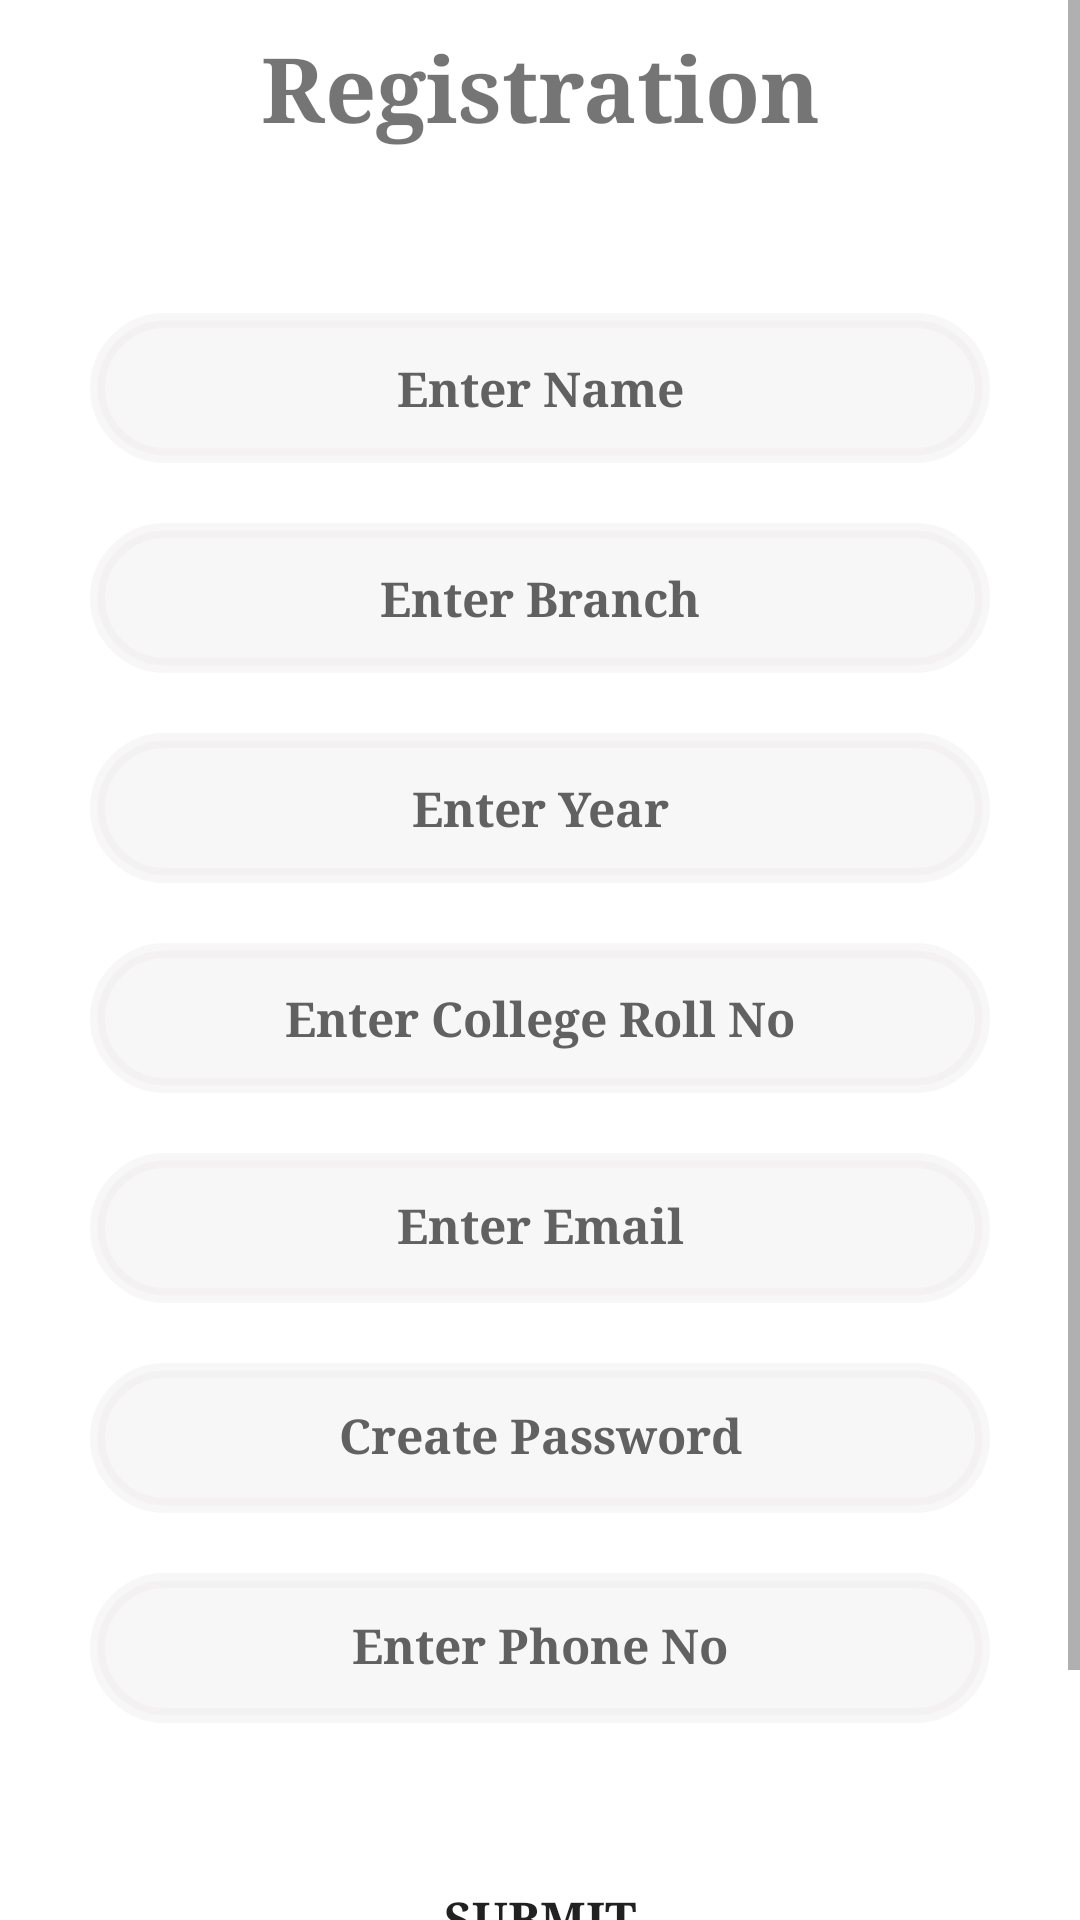

Here is an Android app screen rendered from its layout file. Give the layout XML and the strings, colors and styles it references.
<!-- AndroidManifest.xml: application theme Theme.KSVCEM -->
<!-- res/layout/activity_login_authenticate.xml -->
<?xml version="1.0" encoding="utf-8"?>
<RelativeLayout xmlns:android="http://schemas.android.com/apk/res/android"
    xmlns:app="http://schemas.android.com/apk/res-auto"
    xmlns:tools="http://schemas.android.com/tools"
    android:layout_width="match_parent"
    android:layout_height="match_parent"
    android:layout_gravity="center"
    android:orientation="vertical"
    tools:context=".login_authenticate">

    <ScrollView
        android:layout_width="match_parent"
        android:layout_height="match_parent">

        <LinearLayout
            android:layout_width="match_parent"
            android:layout_height="wrap_content"
            android:layout_gravity="center"
            android:layout_marginStart="20dp"
            android:layout_marginEnd="20dp"
            android:orientation="vertical">

            <TextView
                android:id="@+id/Registration"
                android:layout_width="wrap_content"
                android:layout_height="50dp"
                android:layout_gravity="center"
                android:layout_marginTop="100dp"
                android:layout_marginBottom="30dp"
                android:fontFamily="serif"
                android:gravity="center"
                android:text="@string/registration"
                android:textSize="30sp"
                android:textStyle="bold" />

            <EditText
                android:id="@+id/name"
                android:layout_width="match_parent"
                android:layout_height="50dp"
                android:layout_gravity="center"
                android:layout_marginStart="10dp"
                android:layout_marginTop="20dp"
                android:layout_marginEnd="10dp"
                android:autofillHints=""
                android:background="@drawable/auth_points"
                android:backgroundTint="#40E4DFDF"
                android:fontFamily="serif"
                android:gravity="center"
                android:hint="Enter Name"
                android:inputType="textPersonName"
                android:textColorHint="#616161"
                android:textSize="16sp"
                android:textStyle="bold"
                tools:ignore="TextContrastCheck" />

            <EditText
                android:id="@+id/branch"
                android:layout_width="match_parent"
                android:layout_height="50dp"
                android:layout_gravity="center"
                android:layout_marginStart="10dp"
                android:layout_marginTop="20dp"
                android:layout_marginEnd="10dp"
                android:autofillHints=""
                android:background="@drawable/auth_points"
                android:backgroundTint="#40E4DFDF"
                android:fontFamily="serif"
                android:gravity="center"
                android:hint="Enter Branch"
                android:inputType="textPersonName"
                android:textColorHint="#616161"
                android:textSize="16sp"
                android:textStyle="bold"
                tools:ignore="TextContrastCheck" />

            <EditText
                android:id="@+id/year"
                android:layout_width="match_parent"
                android:layout_height="50dp"
                android:layout_gravity="center"
                android:layout_marginStart="10dp"
                android:layout_marginTop="20dp"
                android:layout_marginEnd="10dp"
                android:autofillHints=""
                android:background="@drawable/auth_points"
                android:backgroundTint="#40E4DFDF"
                android:fontFamily="serif"
                android:gravity="center"
                android:hint="Enter Year"
                android:inputType="textPersonName"
                android:textColorHint="#616161"
                android:textSize="16sp"
                android:textStyle="bold"
                tools:ignore="TextContrastCheck" />

            <EditText
                android:id="@+id/Roll_No"
                android:layout_width="match_parent"
                android:layout_height="50dp"
                android:layout_gravity="center"
                android:layout_marginStart="10dp"
                android:layout_marginTop="20dp"
                android:layout_marginEnd="10dp"
                android:autofillHints=""
                android:background="@drawable/auth_points"
                android:backgroundTint="#40E4DFDF"
                android:ems="10"
                android:fontFamily="serif"
                android:gravity="center"
                android:hint="Enter College Roll No"
                android:inputType="number"
                android:textColorHint="#616161"
                android:textSize="16sp"
                android:textStyle="bold"
                tools:ignore="TextContrastCheck" />

            <EditText
                android:id="@+id/Email"
                android:layout_width="match_parent"
                android:layout_height="50dp"
                android:layout_gravity="center"
                android:layout_marginStart="10dp"
                android:layout_marginTop="20dp"
                android:layout_marginEnd="10dp"
                android:autofillHints=""
                android:background="@drawable/auth_points"
                android:backgroundTint="#40E4DFDF"
                android:ems="10"
                android:fontFamily="serif"
                android:gravity="center"
                android:hint="Enter Email"
                android:inputType="textEmailAddress"
                android:padding="15dp"
                android:textColorHint="#616161"
                android:textSize="16sp"
                android:textStyle="bold"
                tools:ignore="TextContrastCheck" />

            <EditText
                android:id="@+id/Password"
                android:layout_width="match_parent"
                android:layout_height="50dp"
                android:layout_gravity="center"
                android:layout_marginStart="10dp"
                android:layout_marginTop="20dp"
                android:layout_marginEnd="10dp"
                android:autofillHints=""
                android:background="@drawable/auth_points"
                android:backgroundTint="#40E4DFDF"
                android:ems="10"
                android:fontFamily="serif"
                android:gravity="center"
                android:hint="Create Password"
                android:inputType="textPassword"
                android:padding="15dp"
                android:textColorHint="#616161"
                android:textSize="16sp"
                android:textStyle="bold"
                tools:ignore="TextContrastCheck" />

            <EditText
                android:id="@+id/Phone"
                android:layout_width="match_parent"
                android:layout_height="50dp"
                android:layout_gravity="center"
                android:layout_marginStart="10dp"
                android:layout_marginTop="20dp"
                android:layout_marginEnd="10dp"
                android:layout_marginBottom="20dp"
                android:background="@drawable/auth_points"
                android:backgroundTint="#40E4DFDF"
                android:ems="10"
                android:fontFamily="serif"
                android:gravity="center"
                android:hint="Enter Phone No"
                android:importantForAutofill="no"
                android:inputType="number|phone"
                android:padding="15dp"
                android:textColorHint="#616161"
                android:textSize="16sp"
                android:textStyle="bold"
                tools:ignore="TextContrastCheck,TextContrastCheck" />

            <Button
                android:id="@+id/loggedin"
                android:layout_width="220dp"
                android:layout_height="50dp"
                android:layout_gravity="center"
                android:layout_marginStart="10dp"
                android:layout_marginTop="20dp"
                android:layout_marginEnd="10dp"
                android:layout_marginBottom="40dp"
                android:background="@drawable/bg_icons"
                android:fontFamily="serif"
                android:gravity="center"
                android:text="@string/submit"
                android:textAlignment="center"
                android:textSize="16sp"
                android:textStyle="bold"
                tools:ignore="TextContrastCheck" />

            <TextView
                android:id="@+id/alreadylogin"
                android:layout_width="match_parent"
                android:layout_height="wrap_content"
                android:layout_marginBottom="10dp"
                android:gravity="center"
                android:text="Already Registered? Sign In"
                android:textSize="16sp"
                android:textStyle="bold" />

        </LinearLayout>
    </ScrollView>
</RelativeLayout>
<!-- resources referenced by this layout -->
<resources>
  <!-- drawable auth_points (drawable) -->
  <?xml version="1.0" encoding="utf-8"?>
  <shape xmlns:android="http://schemas.android.com/apk/res/android">
  
      <stroke
          android:color="@color/black"
          android:width="5dp"/>
  
      <corners
          android:radius="40dp">
  
      </corners>
  </shape>
  <string name="registration">Registration</string>
  <string name="submit">Submit</string>
  <style name="Theme.KSVCEM" parent="Theme.MaterialComponents.Light.NoActionBar">
          
          <item name="colorPrimary">#FFCA28</item>
          <item name="colorPrimaryVariant">@color/purple_700</item>
          <item name="colorOnPrimary">@color/white</item>
          
          <item name="colorSecondary">@color/teal_200</item>
          <item name="colorSecondaryVariant">@color/teal_700</item>
          <item name="colorOnSecondary">@color/black</item>
          
          <item name="android:statusBarColor" tools:targetApi="l">?attr/colorPrimaryVariant</item>
          
      </style>
  <color name="black">#FF000000</color>
  <color name="purple_700">#FF3700B3</color>
  <color name="white">#FFFFFFFF</color>
  <color name="teal_200">#FF03DAC5</color>
  <color name="teal_700">#FF018786</color>
</resources>
